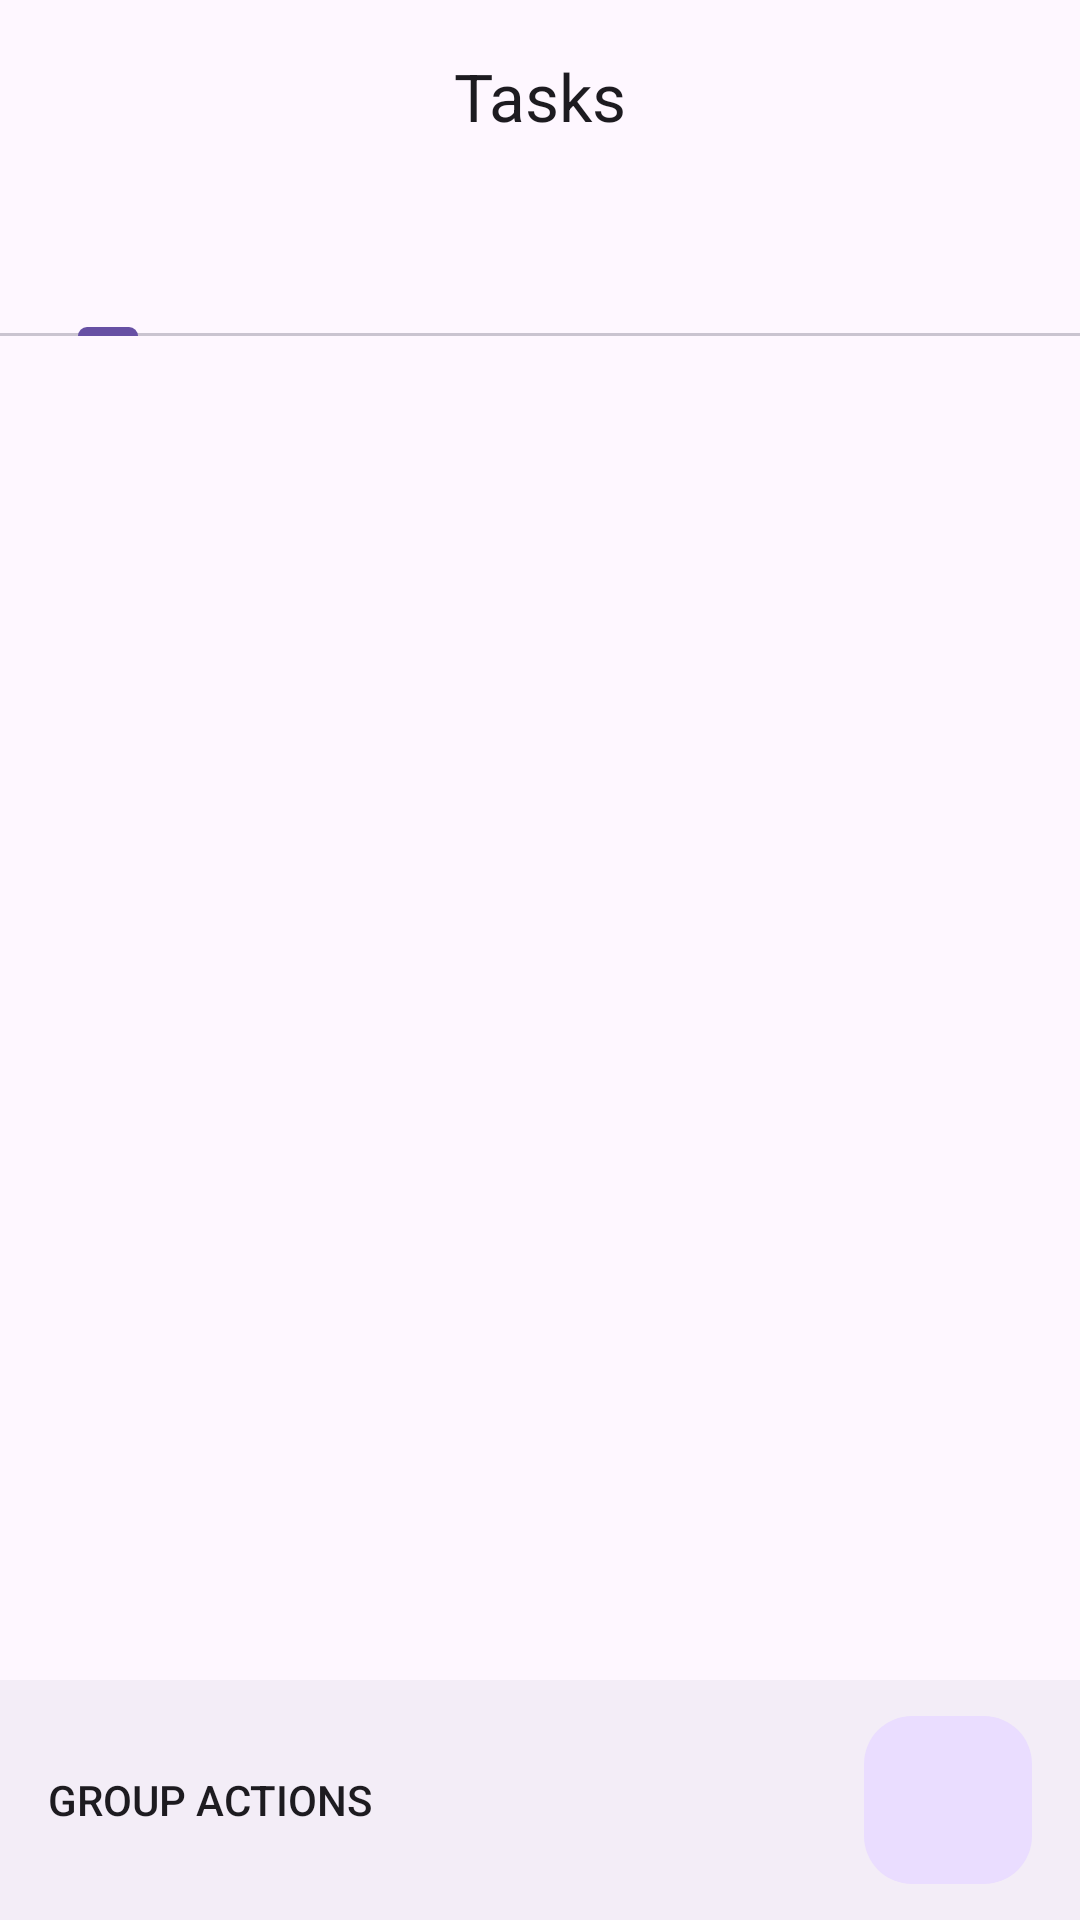

The Android layout XML behind this screen, and the referenced resources:
<!-- AndroidManifest.xml: application theme Theme.MyTodoApp -->
<!-- res/layout/fragment_all_pages.xml -->
<?xml version="1.0" encoding="utf-8"?>
<androidx.coordinatorlayout.widget.CoordinatorLayout xmlns:android="http://schemas.android.com/apk/res/android"
    xmlns:app="http://schemas.android.com/apk/res-auto"
    xmlns:tools="http://schemas.android.com/tools"
    android:id="@+id/all_pages_container"
    android:layout_width="match_parent"
    android:layout_height="match_parent"
    android:animateLayoutChanges="true"
    android:fitsSystemWindows="true">

    <com.google.android.material.appbar.AppBarLayout
        android:id="@+id/tasks_appbar_layout"
        android:layout_width="match_parent"
        android:layout_height="wrap_content"
        android:fitsSystemWindows="true"
        app:liftOnScroll="true"
        app:liftOnScrollTargetViewId="@layout/item_tasks_recycler_view">

        <com.google.android.material.appbar.MaterialToolbar
            android:layout_width="match_parent"
            android:layout_height="wrap_content"
            android:elevation="0dp"
            android:minHeight="?attr/actionBarSize"
            app:layout_scrollEffect="compress"
            app:layout_scrollFlags="scroll|enterAlways|snap"
            app:title="@string/tasks_list_name"
            app:titleCentered="true" />

    </com.google.android.material.appbar.AppBarLayout>

    <LinearLayout
        android:layout_width="match_parent"
        android:layout_height="match_parent"
        android:clipToPadding="false"
        android:orientation="vertical"
        android:paddingBottom="100dp"
        app:layout_behavior="@string/appbar_scrolling_view_behavior">

        <com.google.android.material.tabs.TabLayout
            android:id="@+id/tab_layout"
            android:layout_width="match_parent"
            android:layout_height="wrap_content"
            app:tabContentStart="10dp"
            app:tabMode="scrollable">

            <com.google.android.material.tabs.TabItem
                android:layout_width="wrap_content"
                android:layout_height="wrap_content"
                tools:icon="@drawable/ic_star_fill_24" />

            <com.google.android.material.tabs.TabItem
                android:layout_width="wrap_content"
                android:layout_height="wrap_content"
                tools:text="My tasks" />

            <com.google.android.material.tabs.TabItem
                android:layout_width="wrap_content"
                android:layout_height="wrap_content"
                tools:icon="@drawable/ic_add_24" />

        </com.google.android.material.tabs.TabLayout>

        <androidx.viewpager2.widget.ViewPager2
            android:id="@+id/tasks_list_container_view_pager"
            android:layout_width="match_parent"
            android:layout_height="0dp"
            android:layout_weight="1" />

    </LinearLayout>

    <com.google.android.material.bottomappbar.BottomAppBar
        android:id="@+id/tasks_bottom_appbar"
        style="@style/Widget.Material3.BottomAppBar"
        android:layout_width="match_parent"
        android:layout_height="wrap_content"
        android:layout_gravity="bottom"
        app:menu="@menu/tasks_fragment_bottom_app_bar_menu" />

    <com.google.android.material.floatingactionbutton.FloatingActionButton
        android:id="@+id/add_task_floating_action_button"
        android:layout_width="wrap_content"
        android:layout_height="wrap_content"
        android:contentDescription="@string/content_description_create_task"
        app:layout_anchor="@id/tasks_bottom_appbar"
        app:srcCompat="@drawable/ic_add_24" />

</androidx.coordinatorlayout.widget.CoordinatorLayout>
<!-- res/layout/item_tasks_recycler_view.xml (included above) -->
<?xml version="1.0" encoding="utf-8"?>
<androidx.recyclerview.widget.RecyclerView xmlns:android="http://schemas.android.com/apk/res/android"
    xmlns:app="http://schemas.android.com/apk/res-auto"
    xmlns:tools="http://schemas.android.com/tools"
    android:id="@+id/item_tasks_recycler"
    android:layout_width="match_parent"
    android:layout_height="match_parent"
    app:layoutManager="androidx.recyclerview.widget.LinearLayoutManager"
    tools:listitem="@layout/item_task" />
<!-- res/layout/item_task.xml (included above) -->
<?xml version="1.0" encoding="utf-8"?>
<androidx.constraintlayout.widget.ConstraintLayout xmlns:android="http://schemas.android.com/apk/res/android"
    xmlns:app="http://schemas.android.com/apk/res-auto"
    xmlns:tools="http://schemas.android.com/tools"
    android:id="@+id/item_tasks_container"
    android:layout_width="match_parent"
    android:layout_height="wrap_content"
    android:foreground="?attr/selectableItemBackground"
    android:paddingHorizontal="10dp"
    android:paddingTop="5dp">

    <com.google.android.material.checkbox.MaterialCheckBox
        android:id="@+id/task_ready_checkBox"
        android:layout_width="wrap_content"
        android:layout_height="wrap_content"
        app:layout_constraintStart_toStartOf="parent"
        app:layout_constraintTop_toTopOf="parent" />

    <androidx.constraintlayout.widget.Barrier
        android:id="@+id/left_barrier"
        android:layout_width="wrap_content"
        android:layout_height="wrap_content"
        app:barrierDirection="left"
        app:constraint_referenced_ids="task_title_textview,task_details_textview,task_datetime_chip"
        app:layout_constraintStart_toEndOf="@id/task_ready_checkBox" />

    <com.google.android.material.textview.MaterialTextView
        android:id="@+id/task_title_textview"
        android:layout_width="0dp"
        android:layout_height="wrap_content"
        android:paddingTop="10dp"
        android:textSize="18sp"
        app:layout_constraintEnd_toStartOf="@+id/task_stared_checkBox"
        app:layout_constraintStart_toEndOf="@+id/task_ready_checkBox"
        app:layout_constraintTop_toTopOf="parent"
        tools:text="Task 1" />

    <com.google.android.material.textview.MaterialTextView
        android:id="@+id/task_details_textview"
        android:layout_width="0dp"
        android:layout_height="wrap_content"
        android:paddingTop="8dp"
        android:textSize="15sp"
        app:layout_constraintEnd_toStartOf="@+id/task_stared_checkBox"
        app:layout_constraintStart_toEndOf="@+id/task_ready_checkBox"
        app:layout_constraintTop_toBottomOf="@id/task_title_textview"
        tools:text="Task 1 discr" />

    <com.google.android.material.chip.Chip
        android:id="@+id/task_datetime_chip"
        style="@style/Widget.Material3.Chip.Assist"
        android:layout_width="wrap_content"
        android:layout_height="wrap_content"
        android:paddingTop="10dp"
        app:closeIconVisible="true"
        app:layout_constraintStart_toEndOf="@+id/task_ready_checkBox"
        app:layout_constraintTop_toBottomOf="@+id/task_details_textview"
        tools:text="today at 18:00" />

    <androidx.constraintlayout.widget.Barrier
        android:id="@+id/right_barrier"
        android:layout_width="wrap_content"
        android:layout_height="wrap_content"
        app:barrierDirection="right"
        app:constraint_referenced_ids="task_title_textview,task_details_textview,task_datetime_chip"
        app:layout_constraintEnd_toStartOf="@id/task_stared_checkBox" />

    <com.google.android.material.checkbox.MaterialCheckBox
        android:id="@+id/task_stared_checkBox"
        android:layout_width="wrap_content"
        android:layout_height="wrap_content"
        android:button="@drawable/sl_stared_24dp"
        app:layout_constraintEnd_toEndOf="parent"
        app:layout_constraintTop_toTopOf="parent" />

</androidx.constraintlayout.widget.ConstraintLayout>
<!-- resources referenced by this layout -->
<resources>
  <!-- drawable sl_stared_24dp (drawable) -->
  <?xml version="1.0" encoding="utf-8"?>
  <selector xmlns:android="http://schemas.android.com/apk/res/android">
      <item
          android:drawable="@drawable/ic_star_outline_24"
          android:state_checked="false"
          />
      <item
          android:drawable="@drawable/ic_star_fill_24"
          android:state_checked="true"
          />
      <item android:drawable="@drawable/ic_star_outline_24" />
  </selector>
  <string name="content_description_create_task">Create task</string>
  <string name="tasks_list_name">Tasks</string>
  <style name="Theme.MyTodoApp" parent="Base.Theme.MyTodoApp" />
  <style name="Base.Theme.MyTodoApp" parent="Theme.Material3.DayNight.NoActionBar">
          
          
  
  
  
          
  
  
          
  
      </style>
</resources>
